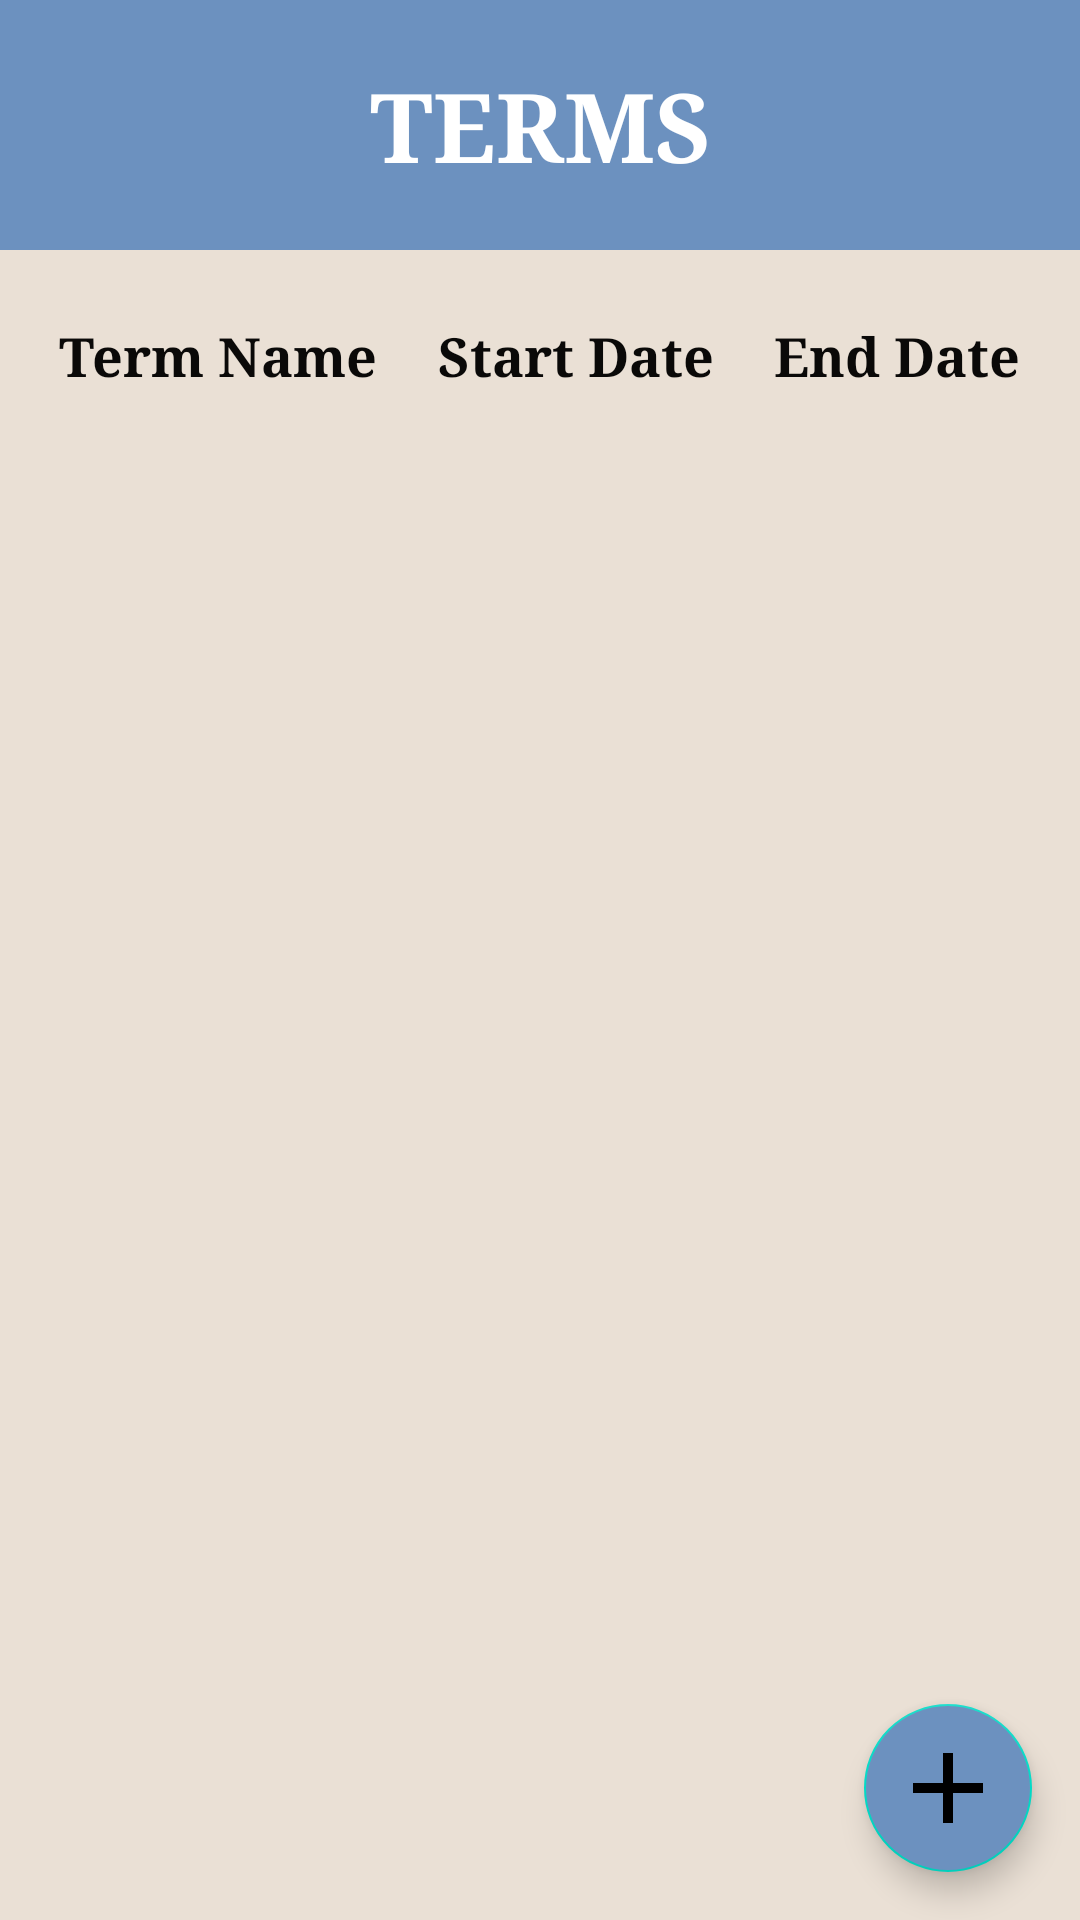

Android layout source for this screen:
<!-- AndroidManifest.xml: application theme Theme.AcademicScheduler -->
<!-- res/layout/activity_term_list.xml -->
<?xml version="1.0" encoding="utf-8"?>
<androidx.constraintlayout.widget.ConstraintLayout xmlns:android="http://schemas.android.com/apk/res/android"
    xmlns:app="http://schemas.android.com/apk/res-auto"
    xmlns:tools="http://schemas.android.com/tools"
    android:layout_width="match_parent"
    android:layout_height="match_parent"
    android:background="@color/almond"
    tools:context=".TermList">

    <TextView
        android:id="@+id/textView"
        android:layout_width="match_parent"
        android:layout_height="wrap_content"
        android:background="@color/blue_gray"
        android:fontFamily="serif"
        android:gravity="center"
        android:paddingTop="20dp"
        android:paddingBottom="20dp"
        android:text="@string/terms"
        android:textColor="@color/white"
        android:textSize="32sp"
        android:textStyle="bold"
        app:layout_constraintBottom_toTopOf="@+id/linearLayout"
        app:layout_constraintEnd_toEndOf="parent"
        app:layout_constraintStart_toStartOf="parent"
        app:layout_constraintTop_toTopOf="parent" />

    <LinearLayout
        android:id="@+id/linearLayout"
        android:layout_width="0dp"
        android:layout_height="wrap_content"
        android:gravity="center"
        android:layout_marginBottom="15dp"
        android:layout_marginTop="15dp"
        android:orientation="horizontal"
        app:layout_constraintBottom_toTopOf="@+id/term_recyclerview"
        app:layout_constraintEnd_toEndOf="parent"
        app:layout_constraintStart_toStartOf="parent"
        app:layout_constraintTop_toBottomOf="@id/textView">

        <TextView
            android:layout_width="wrap_content"
            android:layout_height="wrap_content"
            android:layout_marginLeft="10dp"
            android:layout_marginRight="10dp"
            android:fontFamily="serif"
            android:paddingTop="8dp"
            android:paddingBottom="8dp"
            android:text="@string/term_name"
            android:textColor="@color/black_rich"
            android:textSize="18sp"
            android:textStyle="bold" />

        <TextView
            android:layout_width="wrap_content"
            android:layout_height="wrap_content"
            android:layout_marginLeft="10dp"
            android:layout_marginRight="10dp"
            android:fontFamily="serif"
            android:paddingTop="8dp"
            android:paddingBottom="8dp"
            android:text="@string/start_date_header"
            android:textColor="@color/black_rich"
            android:textSize="18sp"
            android:textStyle="bold" />

        <TextView
            android:layout_width="wrap_content"
            android:layout_height="wrap_content"
            android:layout_marginLeft="10dp"
            android:layout_marginRight="10dp"
            android:fontFamily="serif"
            android:paddingTop="8dp"
            android:paddingBottom="8dp"
            android:text="@string/end_date_header"
            android:textColor="@color/black_rich"
            android:textSize="18sp"
            android:textStyle="bold" />

    </LinearLayout>

    <com.google.android.material.floatingactionbutton.FloatingActionButton
        android:id="@+id/add_fab"
        android:layout_width="wrap_content"
        android:layout_height="wrap_content"
        android:layout_marginEnd="16dp"
        android:layout_marginBottom="16dp"
        android:backgroundTint="@color/blue_gray"
        android:contentDescription="@string/add_term"
        android:src="@drawable/add_asset"
        app:layout_constraintBottom_toBottomOf="parent"
        app:layout_constraintEnd_toEndOf="parent"
        app:maxImageSize="40dp" />

    <androidx.recyclerview.widget.RecyclerView
        android:id="@+id/term_recyclerview"
        android:layout_width="0dp"
        android:layout_height="0dp"
        app:layout_constraintBottom_toBottomOf="parent"
        app:layout_constraintEnd_toEndOf="parent"
        app:layout_constraintStart_toStartOf="parent"
        app:layout_constraintTop_toBottomOf="@id/linearLayout"/>

</androidx.constraintlayout.widget.ConstraintLayout>
<!-- resources referenced by this layout -->
<resources>
  <color name="almond">#EAE0D5</color>
  <color name="black_rich">#0A0908</color>
  <color name="blue_gray">#6C91BF</color>
  <color name="white">#FFFFFFFF</color>
  <!-- drawable add_asset (drawable) -->
  <vector android:height="24dp" android:tint="#EAE0D5"
      android:viewportHeight="24" android:viewportWidth="24"
      android:width="24dp" xmlns:android="http://schemas.android.com/apk/res/android">
      <path android:fillColor="@android:color/white" android:pathData="M19,13h-6v6h-2v-6H5v-2h6V5h2v6h6v2z"/>
  </vector>
  <string name="add_term">Add Term</string>
  <string name="end_date_header">End Date</string>
  <string name="start_date_header">Start Date</string>
  <string name="term_name">Term Name</string>
  <string name="terms">TERMS</string>
  <style name="Theme.AcademicScheduler" parent="Theme.MaterialComponents.DayNight.DarkActionBar">
          
          <item name="colorPrimary">@color/gunmetal</item>
          <item name="colorPrimaryDark">@color/black_rich</item>
          <item name="colorOnPrimary">@color/almond</item>
          <item name="colorAccent">@color/blue_gray</item>
          
          <item name="android:statusBarColor">?attr/colorPrimaryDark</item>
          
      </style>
  <color name="gunmetal">#22333B</color>
</resources>
